Run: headless pygame with SDL's dummy video driver; simulated clock (each Clock.tick advances the game by its frame time, no real sleeping); random seed 0; keys injected as events and as key.get_pressed() state; mouse plan: one left click at the window centre at the start of phase 2, then a move to the lower-right quarter at the start of phase 3.
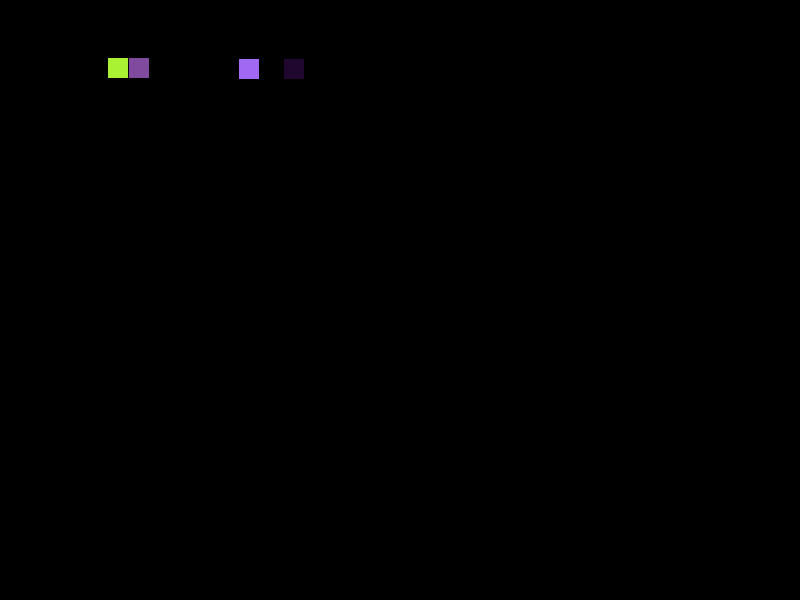
Frame 1 of 4 · flips 1–60 · no input
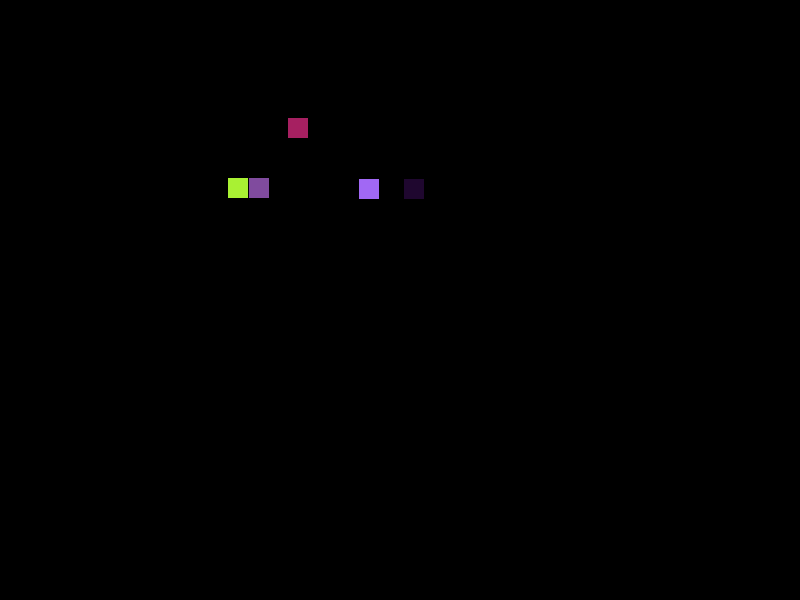
Frame 2 of 4 · flips 61–180 · clicked the window centre · tapped SPACE, RETURN · held RIGHT (→), D
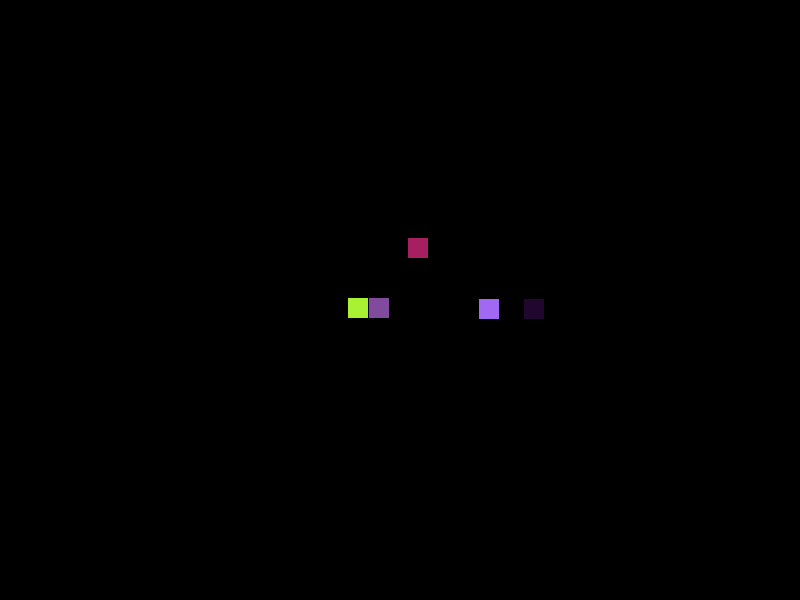
Frame 3 of 4 · flips 181–300 · moved the mouse to the lower-right quarter · held DOWN (↓), S
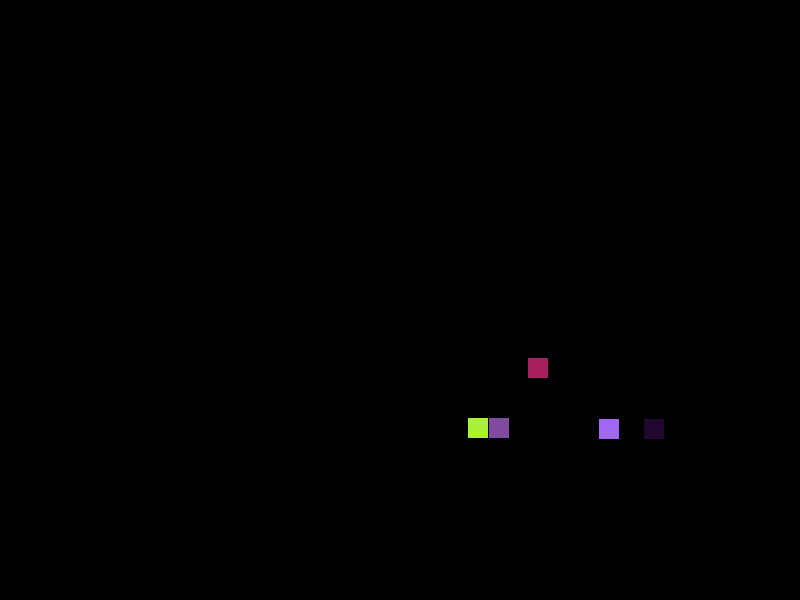
Frame 4 of 4 · flips 301–420 · held LEFT (←), A, UP (↑), W

The pygame program that drew these frames:

"""
Cube fall

-cube cannot be faster tha 1 int per loop
-clipping can be avoided with a preentive calculation

_mouseclick for spawning


"""
import random
import time
import pygame

screensize = (800,600)
gameScreen = pygame.display.set_mode(screensize)
pygame.display.set_caption("Game")
pygame.init()

class cube:
    def __init__(self, size):
        self.Size = size
        self.X = 799-self.Size
        self.Y = 599-self.Size
        self.color = (random.randint(0,255),random.randint(0,255),random.randint(0,255))

    def reposition(self,pos):
        x,y=pos
        self.X = x
        self.Y = y
        self.randomizeColor()

    def randomizeColor(self):
        self.color = (random.randint(0,255),random.randint(0,255),random.randint(0,255))
    
    def moveItself(self, boundX, boundY):
        if self.X != boundX-self.Size:
            self.X+=1
        if self.Y != boundY-self.Size:
            self.Y+=1
        if self.X == boundX-self.Size and self.Y == boundY-self.Size:
            self.reposition((random.randint(0,400),random.randint(0,1)))
        

def createCube():
    cubex = cube(20)
    return cubex

cube1 = cube(20)
cube2 = cube(20)
cube3 = cube(20)
cube4 = cube(20)

cubes = [cube1, cube2, cube3, cube4]

while True:
    for event in pygame.event.get():   

        if event.type == pygame.MOUSEBUTTONDOWN:
            cubes.append(createCube())

        if event.type == pygame.QUIT:
            pygame.quit()
        
            exit()

    #cube1.moveItself(800,600)
    #cube2.moveItself(800,600)
    #cube3.moveItself(800,600)
    #cube4.moveItself(800,600)

    gameScreen.fill((0,0,0))

    for i in range(0,len(cubes)):
        pygame.draw.rect(gameScreen,cubes[i].color,(cubes[i].X,cubes[i].Y,cubes[i].Size,cubes[i].Size))
        cubes[i].moveItself(800,600)


    #pygame.draw.rect(gameScreen,cube1.color,(cube1.X,cube1.Y,cube1.Size,cube1.Size))
    #pygame.draw.rect(gameScreen,cube2.color,(cube2.X,cube2.Y,cube2.Size,cube2.Size))
    #pygame.draw.rect(gameScreen,cube3.color,(cube3.X,cube3.Y,cube3.Size,cube3.Size))
    #pygame.draw.rect(gameScreen,cube4.color,(cube4.X,cube4.Y,cube4.Size,cube4.Size))

    pygame.display.update()
    time.sleep(0.01)
    
